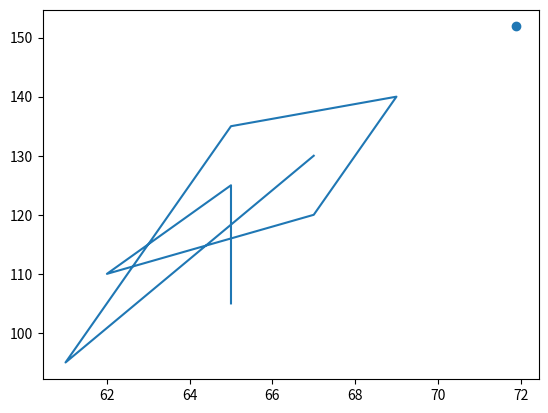

The matplotlib source for this figure:
from statistics import mean
import numpy as np
import matplotlib.pyplot as plt
from matplotlib import style


x = np.array([65, 65, 62, 67, 69, 65, 61, 67], dtype=np.float64)
y = np.array([105, 125, 110, 120, 140, 135, 95, 130], dtype=np.float64)



def best_fit_slope(x, y):
    m = ( (((mean(x) * mean(y)) - mean(x*y)) /
         ((mean(x) * mean(x)) - mean(x*x))) )
    b = mean(y) - (m * mean(x))
    return m, b

m, b = best_fit_slope(x, y)

regression_line = [(m*x) + b for ex in x]

predict_x = 71.9
predict_y = (m * predict_x) + b

print('given height to predict weight(in inches): ', predict_x)
print('weight in pound: ', predict_y)

plt.scatter(predict_x, predict_y)
plt.plot(x, y)
plt.show()


